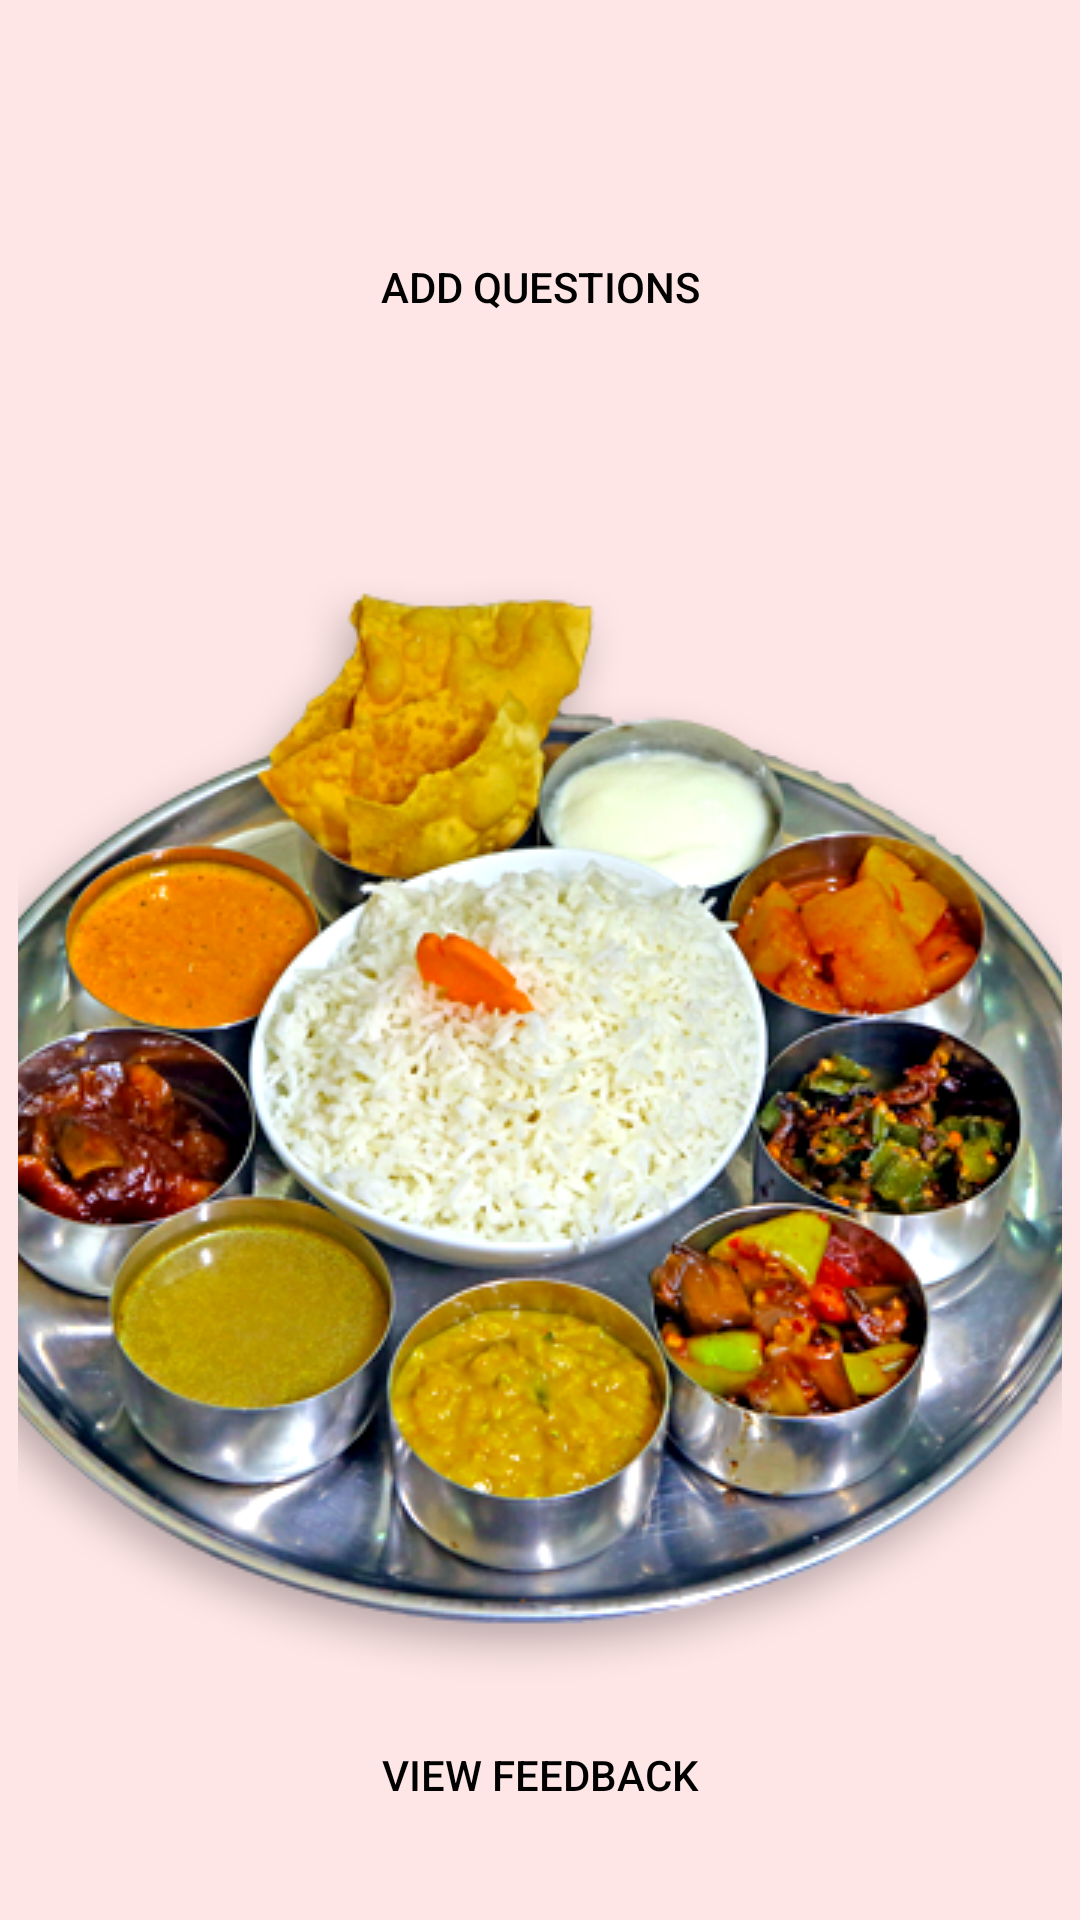

Reconstruct the res/layout file that produces this screen, plus the resources it refers to.
<!-- AndroidManifest.xml: application theme AppTheme -->
<!-- res/layout/activity_main_actions.xml -->
<LinearLayout xmlns:android="http://schemas.android.com/apk/res/android"
    android:layout_width="fill_parent"
    android:layout_height="fill_parent"
    android:orientation="vertical"
    >



    <LinearLayout
        android:layout_width="fill_parent"
        android:layout_height="wrap_content"
        android:layout_weight="1"
        android:orientation="vertical"
        android:padding="6dip"
        android:background="@color/light_red">

        <LinearLayout
            android:layout_width="fill_parent"
            android:layout_height="wrap_content"
            android:layout_weight="1"
            android:layout_marginTop="80dp"
            android:orientation="vertical" >

            <Button
                android:id="@+id/btn"
                style="@style/HomeButton"
                android:onClick="onButtonClicker"
                android:text="Add Questions" />

            <Button
                android:id="@+id/btn1"
                style="@style/HomeButton"
                android:drawableTop="@drawable/s"
                android:onClick="onButtonClicker"
                android:text="View Feedback" />



        </LinearLayout>






    </LinearLayout>
</LinearLayout>
<!-- resources referenced by this layout -->
<resources>
  <color name="light_red">#ffe6e6</color>
  <!-- drawable s: png bitmap (drawable, 269444 bytes) -->
  <style name="HomeButton">
          <item name="android:layout_gravity">center_vertical</item>
          <item name="android:layout_width">fill_parent</item>
          <item name="android:layout_height">wrap_content</item>
          <item name="android:layout_weight">1</item>
          <item name="android:gravity">center_horizontal</item>
  
          <item name="android:textStyle">normal</item>
          <item name="android:textColor">@color/black</item>
          <item name="android:background">@null</item>
      </style>
  <style name="AppTheme" parent="Theme.AppCompat.DayNight.NoActionBar">
          
          <item name="colorPrimary">@color/colorPrimary</item>
          <item name="colorPrimaryDark">@color/colorPrimaryDark</item>
          <item name="colorAccent">@color/colorAccent</item>
      </style>
  <color name="black">#000000</color>
  <color name="colorPrimary">#3F51B5</color>
  <color name="colorPrimaryDark">#303F9F</color>
  <color name="colorAccent">#FF4081</color>
</resources>
